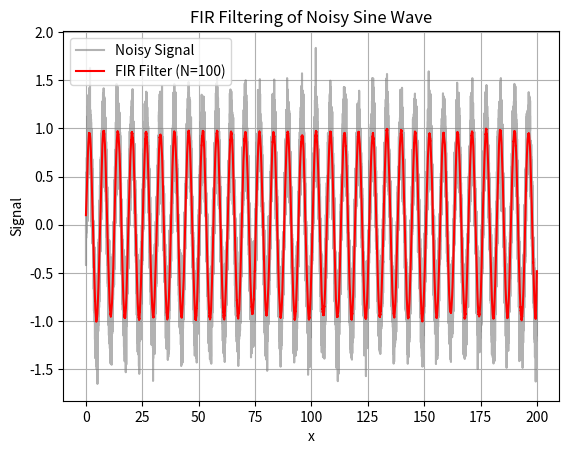

This figure's Python source:
import numpy as np
import matplotlib.pyplot as plt

# 1. 시간축 (x축) 생성: 0부터 2파이까지 0.01 간격
x = np.arange(0, 200, 0.01)

# 2. 사인 함수 생성
clean_signal = np.sin(x);
noisy_signal = clean_signal + np.random.normal(0, 0.2, size=x.shape)

# 2. FIR 필터 계수 생성 (단순 이동 평균 필터)
N = 100  # 필터 길이 (탭 수)
fir_coeff = np.ones(N) / N  # 모든 계수가 1/N인 평균 필터

# 3. 필터 적용: numpy의 convolve 사용 (same 크기 유지)
filtered_signal = np.convolve(noisy_signal, fir_coeff, mode='same')

# 4. 시각화
plt.plot(x, noisy_signal, label='Noisy Signal', color='gray', alpha=0.6)
plt.plot(x, filtered_signal, label=f'FIR Filter (N={N})', color='red')
# plt.plot(x, clean_signal, label='Clean sin(x)', color='blue', linestyle='--')
plt.title('FIR Filtering of Noisy Sine Wave')
plt.xlabel('x')
plt.ylabel('Signal')
plt.legend()
plt.grid(True)
plt.show()
